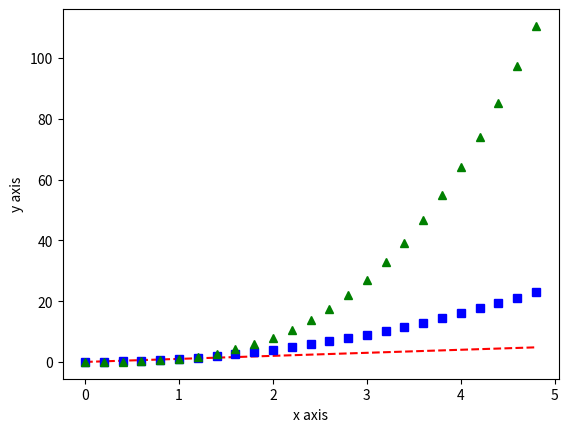

Write Python code to recreate this figure.
import matplotlib.pyplot as plt
import numpy as np

# evenly sampled time at 200ms intervals
t = np.arange(0., 5., 0.2)

# red dashes, blue squares and green triangles
plt.xlabel("x axis")
plt.ylabel("y axis")
plt.plot(t, t, 'r--', t, t**2, 'bs', t, t**3, 'g^')
plt.show()